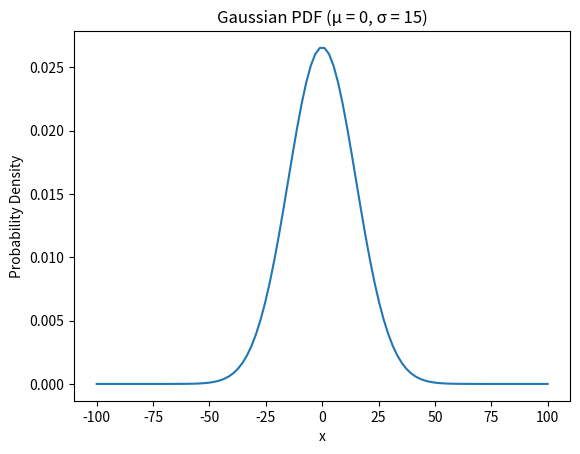

This chart was generated by the following Python code:
import numpy as np
import matplotlib.pyplot as plt
mu = 0
sigma = 15
start = -100
stop = 100
num = 100

x = np.linspace(start, stop, num)

pdf = (1 / (sigma * np.sqrt(2 * np.pi))) * np.exp(-((x - mu)**2) / (2 * sigma**2))

# plot
plt.plot(x, pdf)
plt.xlabel("x")
plt.ylabel("Probability Density")
plt.title("Gaussian PDF (μ = 0, σ = 15)")
plt.show()
